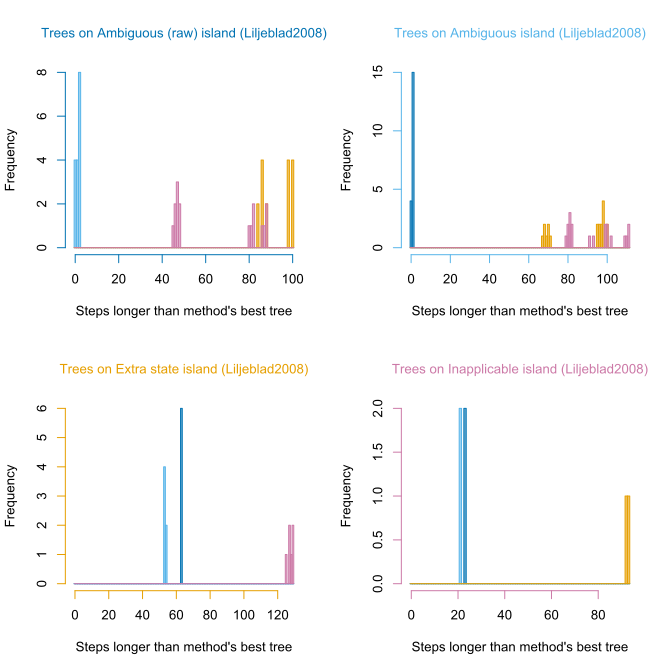

Source data for this figure (header and first rows):
, ambiguous, ambigAbsent, extraState, inapplicable
ambiguous, 2809, 2840, 3351, 2950
ambiguous, 2809, 2840, 3349, 2949
ambiguous, 2809, 2840, 3349, 2948
ambiguous, 2809, 2842, 3339, 2915
ambiguous, 2809, 2842, 3339, 2915
ambiguous, 2809, 2842, 3337, 2913
ambiguous, 2809, 2842, 3335, 2915
ambiguous, 2809, 2840, 3351, 2950
ambiguous, 2809, 2842, 3337, 2916
ambiguous, 2809, 2841, 3349, 2954
ambiguous, 2809, 2841, 3351, 2956
ambiguous, 2809, 2842, 3337, 2914
ambiguous, 2809, 2841, 3349, 2955
ambiguous, 2809, 2841, 3351, 2956
ambiguous, 2809, 2842, 3337, 2916
ambiguous, 2809, 2842, 3335, 2914
ambigAbsent, 2810, 2840, 3319, 2967
ambigAbsent, 2810, 2840, 3320, 2968
ambigAbsent, 2810, 2840, 3321, 2967
ambigAbsent, 2810, 2840, 3318, 2968
ambigAbsent, 2810, 2840, 3322, 2959
ambigAbsent, 2809, 2840, 3349, 2949
ambigAbsent, 2809, 2840, 3351, 2950
ambigAbsent, 2810, 2840, 3321, 2961
ambigAbsent, 2810, 2840, 3319, 2970
ambigAbsent, 2810, 2840, 3349, 2949
ambigAbsent, 2810, 2840, 3346, 2977
ambigAbsent, 2809, 2840, 3349, 2948
ambigAbsent, 2810, 2840, 3348, 2979
ambigAbsent, 2810, 2840, 3348, 2979
ambigAbsent, 2809, 2840, 3351, 2950
ambigAbsent, 2810, 2840, 3346, 2978
ambigAbsent, 2810, 2840, 3347, 2947
ambigAbsent, 2810, 2840, 3349, 2949
ambigAbsent, 2810, 2840, 3347, 2948
extraState, 2872, 2894, 3251, 2997
extraState, 2872, 2893, 3251, 2995
extraState, 2872, 2893, 3251, 2995
extraState, 2872, 2893, 3251, 2993
extraState, 2872, 2893, 3251, 2996
extraState, 2872, 2894, 3251, 2997
inapplicable, 2832, 2861, 3343, 2868
inapplicable, 2832, 2861, 3344, 2868
